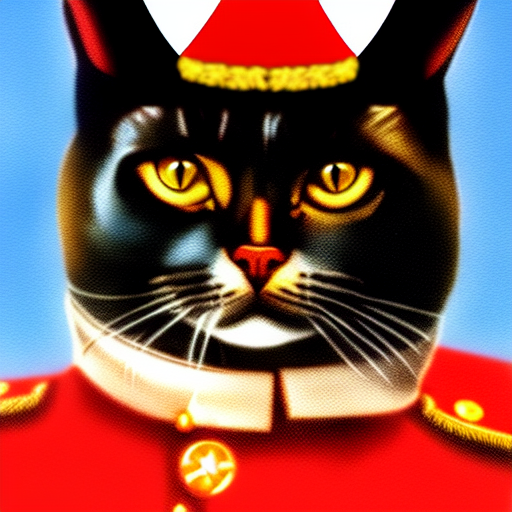
Generation parameters embedded in this image by AUTOMATIC1111 Stable Diffusion web UI or a fork of it (Forge, ...) (PNG 'parameters' text chunk):
soviet cat general with cat head, peaked hat on cat's head, soviet art, realism, wallpapers, high detailed
Negative prompt: bad quality
Steps: 30, Sampler: Euler a, CFG scale: 16, Seed: 3697801668, Size: 512x512, Model hash: cc6cb27103, Model: v1-5-pruned-emaonly